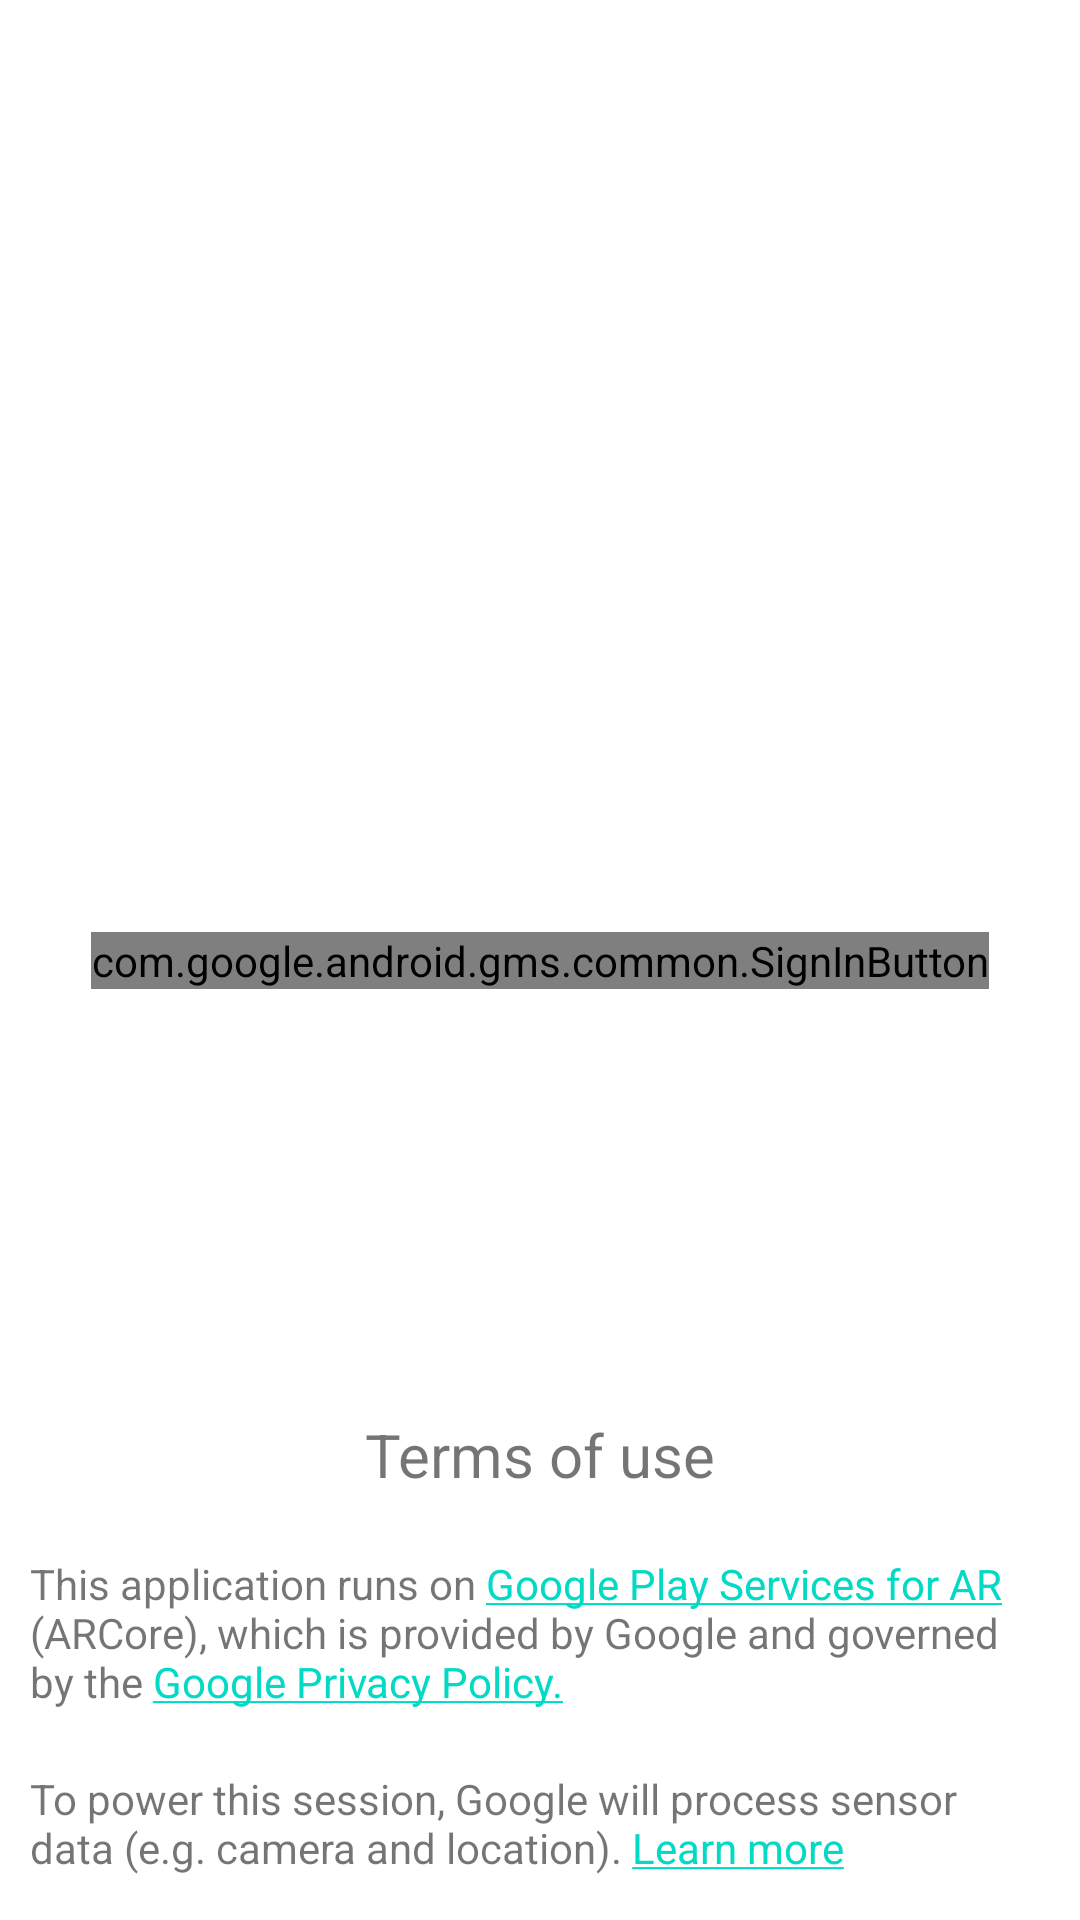

Write the Android layout XML for this screen, with the resource values it uses.
<!-- AndroidManifest.xml: application theme Theme.Arlocalization -->
<!-- res/layout/fragment_login.xml -->
<?xml version="1.0" encoding="utf-8"?>
<androidx.constraintlayout.widget.ConstraintLayout xmlns:android="http://schemas.android.com/apk/res/android"
    xmlns:app="http://schemas.android.com/apk/res-auto"
    android:layout_width="match_parent"
    android:layout_height="match_parent">

    <com.google.android.gms.common.SignInButton
        android:id="@+id/google_sign_in_button"
        android:layout_width="wrap_content"
        android:layout_height="wrap_content"
        app:buttonSize="wide"
        app:layout_constraintBottom_toBottomOf="parent"
        app:layout_constraintLeft_toLeftOf="parent"
        app:layout_constraintRight_toRightOf="parent"
        app:layout_constraintTop_toTopOf="parent" />

    <TextView
        android:id="@+id/terms_of_use"
        android:layout_width="match_parent"
        android:layout_height="wrap_content"
        android:padding="10dp"
        android:text="@string/terms_of_use"
        android:textAlignment="center"
        android:textSize="20sp"
        app:layout_constraintBottom_toBottomOf="parent"
        app:layout_constraintLeft_toLeftOf="parent"
        app:layout_constraintRight_toRightOf="parent"
        app:layout_constraintTop_toBottomOf="@id/google_sign_in_button" />

    <TextView
        android:id="@+id/terms_of_use_arcore"
        android:layout_width="match_parent"
        android:layout_height="wrap_content"
        android:padding="10dp"
        android:text="@string/terms_of_use_arcore"
        app:layout_constraintLeft_toLeftOf="parent"
        app:layout_constraintTop_toBottomOf="@id/terms_of_use" />

    <TextView
        android:id="@+id/terms_of_use_cloud_anchor"
        android:layout_width="match_parent"
        android:layout_height="wrap_content"
        android:padding="10dp"
        android:text="@string/terms_of_use_cloud_anchor"
        app:layout_constraintLeft_toLeftOf="parent"
        app:layout_constraintTop_toBottomOf="@id/terms_of_use_arcore" />

</androidx.constraintlayout.widget.ConstraintLayout>
<!-- resources referenced by this layout -->
<resources>
  <string name="terms_of_use">Terms of use</string>
  <string name="terms_of_use_arcore">This application runs on <a href="https://play.google.com/store/apps/details?id=com.google.ar.core">Google Play Services for AR</a> (ARCore), which is provided by Google and governed by the <a href="https://policies.google.com/privacy">Google Privacy Policy.</a></string>
  <string name="terms_of_use_cloud_anchor">To power this session, Google will process sensor data (e.g. camera and location). <a href="https://support.google.com/ar?p=how-google-play-services-for-ar-handles-your-data">Learn more</a></string>
  <style name="Theme.Arlocalization" parent="@style/Theme.AppBase">
          
          <item name="colorPrimary">@color/purple_500</item>
          <item name="colorPrimaryVariant">@color/purple_700</item>
          <item name="colorOnPrimary">@color/white</item>
          
          <item name="colorSecondary">@color/teal_200</item>
          <item name="colorSecondaryVariant">@color/teal_700</item>
          <item name="colorOnSecondary">@color/black</item>
  
          <item name="colorOnSurface">@color/black</item>
  
      </style>
  <style name="Theme.AppBase" parent="Theme.MaterialComponents.DayNight.DarkActionBar">
          <item name="bottomSheetStyle">@style/AppStandardBottomSheet</item>
          <item name="floatingActionButtonSecondaryStyle">@style/FloatingActionButtonStyle</item>
          <item name="android:statusBarColor">?attr/colorPrimaryVariant</item>
      </style>
  <color name="purple_500">#FF6200EE</color>
  <color name="purple_700">#FF3700B3</color>
  <color name="white">#FFFFFFFF</color>
  
      //Geospatial Accuracy View
  <color name="teal_200">#FF03DAC5</color>
  <color name="teal_700">#FF018786</color>
  <color name="black">#FF000000</color>
  <style name="AppStandardBottomSheet">
          <item name="android:windowSoftInputMode">adjustResize</item>
          <item name="shapeAppearance">@style/LargeComponent</item>
          <item name="android:elevation">8dp</item>
          <item name="behavior_hideable">false</item>
          <item name="behavior_draggable">true</item>
          <item name="behavior_skipCollapsed">true</item>
          <item name="behavior_peekHeight">250dp</item>
          <item name="behavior_fitToContents">true</item>
          <item name="behavior_expandedOffset">0dp</item>
      </style>
  <style name="FloatingActionButtonStyle" parent="Widget.Design.FloatingActionButton">
          <item name="shapeAppearanceOverlay">@style/FabShapeStyle</item>
      </style>
  <style name="LargeComponent" parent="ShapeAppearance.MaterialComponents.LargeComponent">
          <item name="cornerFamily">rounded</item>
          <item name="cornerSize">4dp</item>
      </style>
  <style name="FabShapeStyle" parent="ShapeAppearance.MaterialComponents.SmallComponent">
          <item name="cornerSize">15%</item>
          <item name="cornerFamily">rounded</item>
      </style>
</resources>
